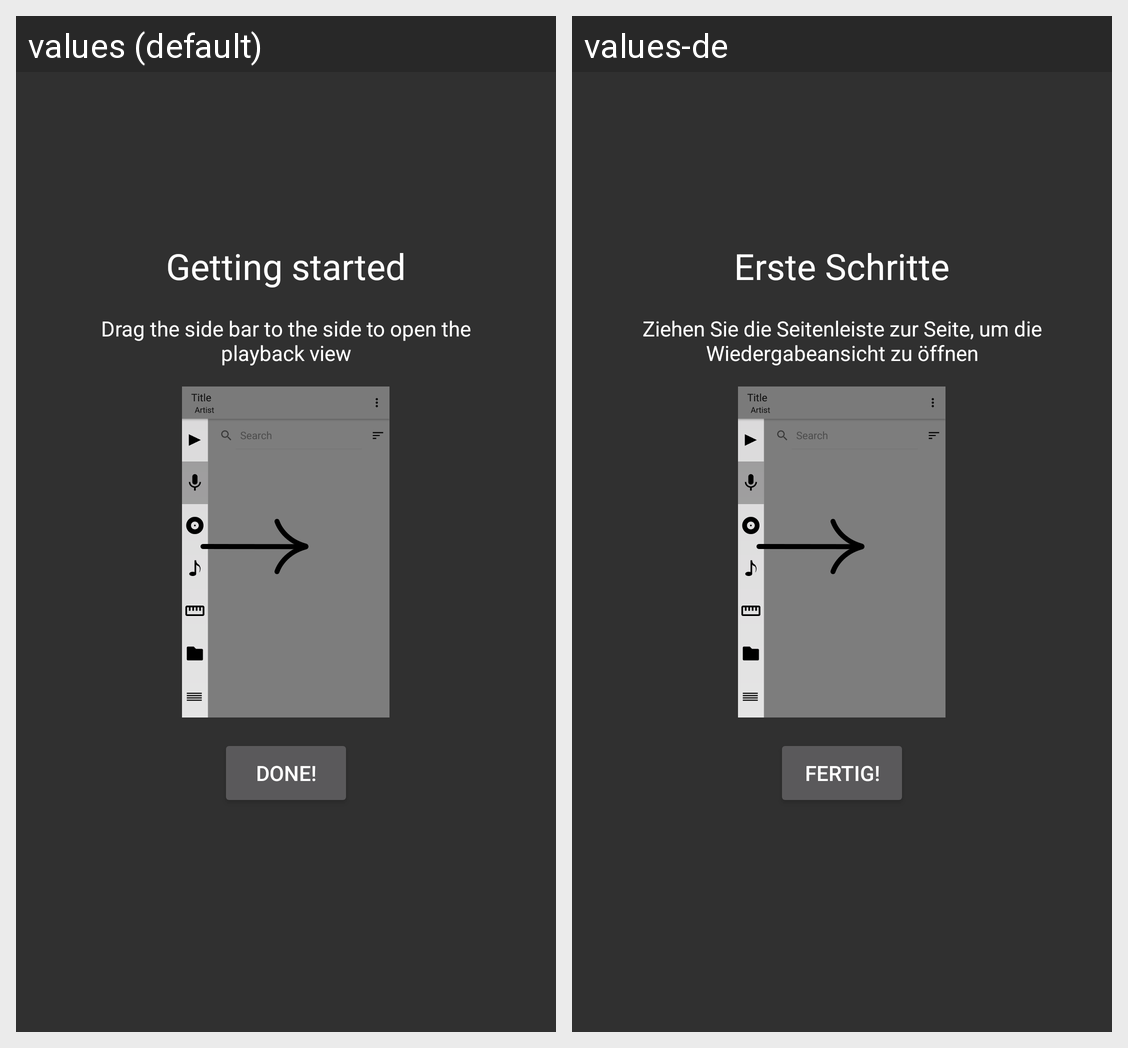

Strings drawn on this Android screen and how each of the app's shown locales translates them:
Android screen res/layout/fragment_getting_started.xml rendered under 2 locales, left to right: values (default), values-de. Device: Nexus 5 (rendered at 1080×1920; each locale shown at half size, 540×960, under a caption strip naming it); theme AppTheme.
Strings drawn on this screen, with the default value and each locale's value (text and hints the layout hard-codes, and strings that could not be matched under every locale, appear in the picture but are not listed):

intro_getting_started
  values: Getting started
  values-de: Erste Schritte

intro_instruction_getting_started
  values: Drag the side bar to the side to open the playback view
  values-de: Ziehen Sie die Seitenleiste zur Seite, um die Wiedergabeansicht zu öffnen

intro_getting_started_done
  values: Done!
  values-de: Fertig!
